The GitHub repository vignesh-tck/tree-species-ml contains a labelled image folder "banana_split" with 2 categories: healthy, unhealthy. Examples follow, each with its label.

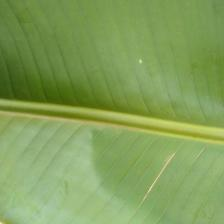
Label: healthy

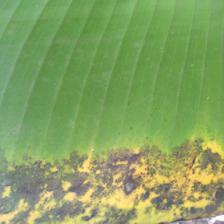
Label: unhealthy

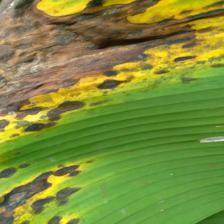
Label: unhealthy

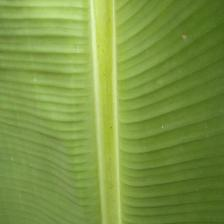
Label: healthy

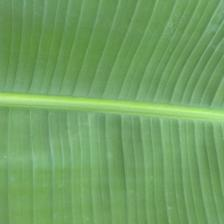
Label: healthy

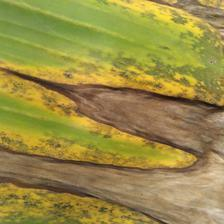
Label: unhealthy
